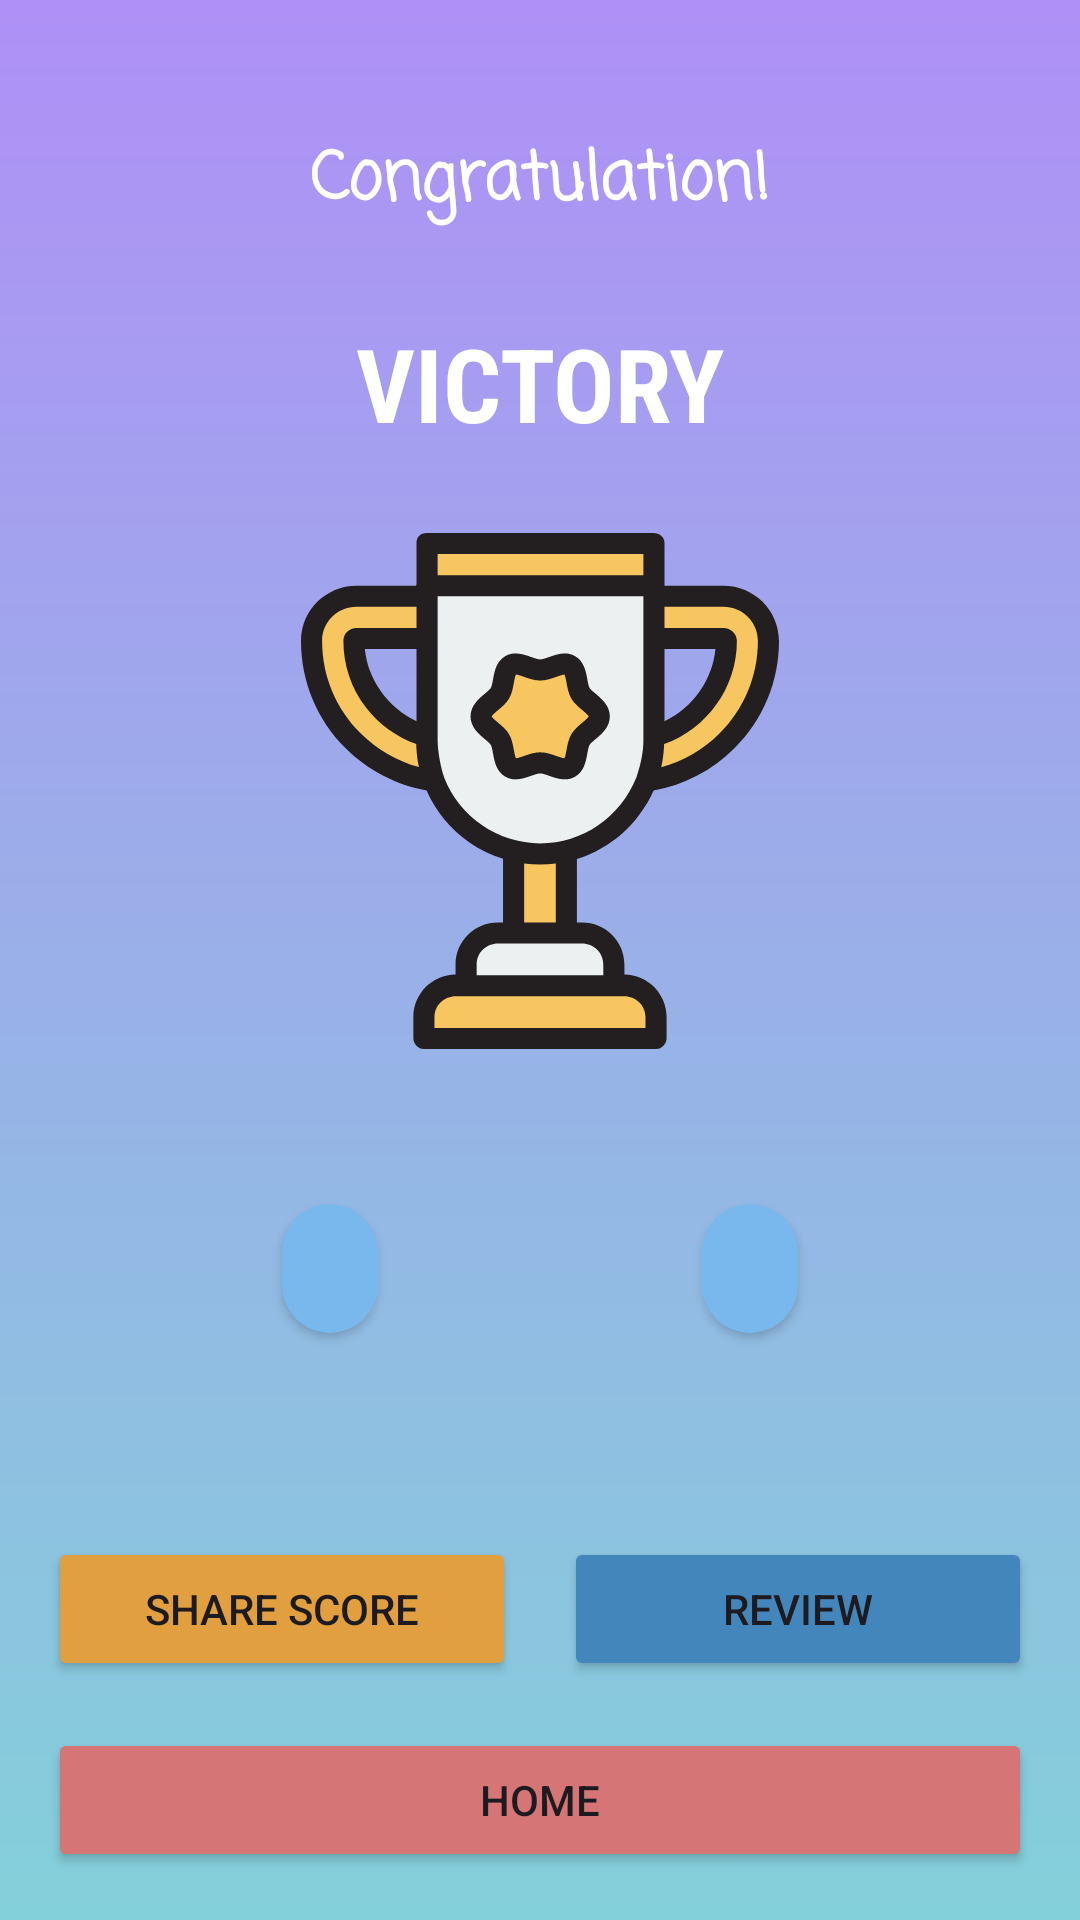

Reconstruct the res/layout file that produces this screen, plus the resources it refers to.
<!-- AndroidManifest.xml: application theme Theme.QuizFirestore -->
<!-- res/layout/fragment_congrate.xml -->
<?xml version="1.0" encoding="utf-8"?>
<androidx.constraintlayout.widget.ConstraintLayout xmlns:android="http://schemas.android.com/apk/res/android"
    xmlns:app="http://schemas.android.com/apk/res-auto"
    xmlns:tools="http://schemas.android.com/tools"
    android:layout_width="match_parent"
    android:layout_height="match_parent"
    android:alwaysDrawnWithCache="false"
    android:background="@drawable/back_bg"
    android:padding="16dp"
    tools:context=".CongratsFragment">

    <TextView
        android:id="@+id/textView3"
        android:layout_width="wrap_content"
        android:layout_height="wrap_content"
        android:fontFamily="casual"
        android:text="Congratulation!"
        android:textAppearance="@style/TextAppearance.AppCompat.Large"
        android:textColor="#FFFFFF"
        app:layout_constraintBottom_toTopOf="@id/textView2"
        android:textStyle="bold"
        app:layout_constraintEnd_toEndOf="parent"
        app:layout_constraintStart_toStartOf="parent"
        app:layout_constraintTop_toTopOf="parent" />

    <TextView
        android:id="@+id/textView2"
        android:layout_width="wrap_content"
        android:layout_height="wrap_content"
        android:fontFamily="sans-serif-condensed"
        app:layout_constraintBottom_toTopOf="@id/imageView"
        android:text="VICTORY"
        android:textAppearance="@style/TextAppearance.AppCompat.Display1"
        android:textColor="#FFFFFF"
        android:textStyle="bold"

        app:layout_constraintEnd_toEndOf="@+id/textView3"
        app:layout_constraintStart_toStartOf="@+id/textView3"
        app:layout_constraintTop_toBottomOf="@+id/textView3" />

    <ImageView
        android:id="@+id/imageView"
        android:layout_width="wrap_content"
        android:layout_height="wrap_content"
        android:src="@drawable/ic_trophy"
        app:layout_constraintEnd_toEndOf="parent"
        app:layout_constraintBottom_toTopOf="@id/cardView2"
        app:layout_constraintStart_toStartOf="parent"
        app:layout_constraintTop_toBottomOf="@+id/textView2" />

    <androidx.cardview.widget.CardView
        android:id="@+id/cardView2"
        android:layout_width="wrap_content"
        android:layout_height="wrap_content"
        android:layout_marginTop="24dp"
        android:backgroundTint="#78B8EC"
        app:cardCornerRadius="16dp"
        app:layout_constraintBottom_toTopOf="@+id/guideline2"
        app:layout_constraintEnd_toEndOf="@+id/imageView"
        app:layout_constraintTop_toBottomOf="@+id/imageView">

        <TextView
            android:id="@+id/wrongAnsTxt"
            android:layout_width="wrap_content"
            android:layout_height="wrap_content"
            android:drawableStart="@drawable/ic_wrong"
            android:drawablePadding="8dp"
            android:gravity="center"
            android:padding="8dp"
            android:paddingStart="16dp"
            android:paddingEnd="16dp"
            android:textColor="@color/white"
            android:textSize="20sp"
            android:textStyle="bold" />
    </androidx.cardview.widget.CardView>

    <androidx.cardview.widget.CardView
        android:id="@+id/cardView"
        android:layout_width="wrap_content"
        android:layout_height="wrap_content"
        android:backgroundTint="#78B8EC"
        app:cardCornerRadius="16dp"
        app:layout_constraintBottom_toBottomOf="@+id/cardView2"
        app:layout_constraintStart_toStartOf="@+id/imageView"
        app:layout_constraintTop_toTopOf="@+id/cardView2">

        <TextView
            android:id="@+id/correctAnsTxt"
            android:layout_width="wrap_content"
            android:layout_height="wrap_content"
            android:drawableStart="@drawable/ic_right"
            android:drawablePadding="8dp"
            android:gravity="center"
            android:padding="8dp"
            android:paddingStart="16dp"
            android:paddingEnd="16dp"
            android:textColor="@color/white"
            android:textSize="20sp"
            android:textStyle="bold" />
    </androidx.cardview.widget.CardView>

    <Button
        android:id="@+id/btnReviewList"
        android:layout_width="0dp"
        android:layout_height="wrap_content"
        android:layout_marginStart="8dp"
        android:backgroundTint="#4286BC"
        android:paddingStart="4dp"
        android:paddingEnd="4dp"
        android:text="Review"
        app:layout_constraintBottom_toBottomOf="@+id/btnShareScore"
        app:layout_constraintEnd_toEndOf="parent"
        app:layout_constraintHorizontal_bias="0.5"
        app:layout_constraintStart_toEndOf="@+id/btnShareScore"
        app:layout_constraintTop_toTopOf="@+id/btnShareScore" />

    <Button
        android:id="@+id/btnShareScore"
        android:layout_width="0dp"
        android:layout_height="wrap_content"
        android:layout_marginEnd="8dp"
        android:backgroundTint="#E19F3F"
        android:paddingStart="4dp"
        android:paddingEnd="4dp"
        android:text="Share Score"
        app:layout_constraintBottom_toTopOf="@+id/btnHome"
        app:layout_constraintEnd_toStartOf="@+id/btnReviewList"
        app:layout_constraintHorizontal_bias="0.5"
        app:layout_constraintStart_toStartOf="parent"
        app:layout_constraintTop_toTopOf="@+id/guideline2"
        app:layout_constraintVertical_bias="0.72"
        app:layout_constraintVertical_chainStyle="packed" />

    <Button
        android:id="@+id/btnHome"
        android:layout_width="0dp"
        android:layout_height="wrap_content"
        android:backgroundTint="#D57575"
        android:paddingStart="40dp"
        android:paddingEnd="40dp"
        android:text="Home"
        app:layout_constraintBottom_toBottomOf="parent"
        app:layout_constraintEnd_toEndOf="parent"
        app:layout_constraintHorizontal_bias="0.5"
        app:layout_constraintStart_toStartOf="parent" />

    <androidx.constraintlayout.widget.Guideline
        android:id="@+id/guideline2"
        android:layout_width="0dp"
        android:layout_height="wrap_content"
        android:orientation="horizontal"
        app:layout_constraintBottom_toBottomOf="parent"
        app:layout_constraintEnd_toEndOf="parent"
        app:layout_constraintGuide_percent="0.75"
        app:layout_constraintStart_toStartOf="parent"
        app:layout_constraintTop_toTopOf="parent"
        app:layout_constraintVertical_bias="0.71000004" />

</androidx.constraintlayout.widget.ConstraintLayout>
<!-- resources referenced by this layout -->
<resources>
  <color name="white">#FFFFFFFF</color>
  <!-- drawable back_bg (drawable) -->
  <?xml version="1.0" encoding="utf-8"?>
  <shape xmlns:android="http://schemas.android.com/apk/res/android">
      <gradient
          android:angle="90"
          android:endColor="#AF90F6"
          android:startColor="#84D0DA" />
  </shape>
  <!-- drawable ic_trophy: vector/xml drawable (drawable, 6037 chars, omitted) -->
  <style name="Theme.QuizFirestore" parent="Theme.Material3.DayNight.NoActionBar">
          
          <item name="colorPrimary">@color/purple_500</item>
          <item name="colorPrimaryVariant">@color/purple_700</item>
          <item name="colorOnPrimary">@color/white</item>
          
          <item name="colorSecondary">@color/teal_200</item>
          <item name="colorSecondaryVariant">@color/teal_700</item>
          <item name="colorOnSecondary">@color/black</item>
          
          <item name="android:statusBarColor" tools:targetApi="l">?attr/colorPrimaryVariant</item>
          
      </style>
  <color name="purple_500">#7647B8</color>
  <color name="purple_700">#8368C1</color>
  <color name="teal_200">#FF03DAC5</color>
  <color name="teal_700">#FF018786</color>
  <color name="black">#FF000000</color>
</resources>
